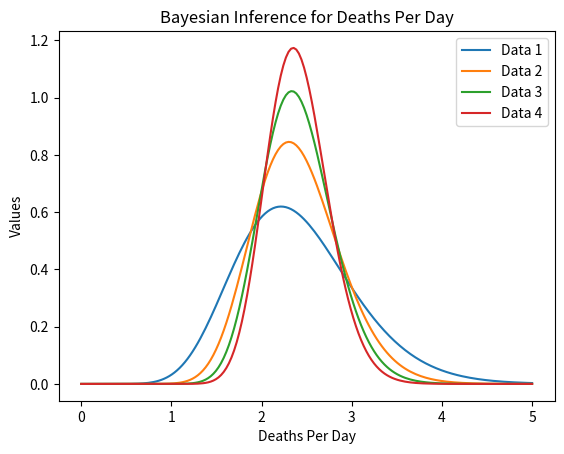

The script that saved this image:
import csv
import numpy as np
import datetime
import math
from scipy import integrate
import matplotlib.pyplot as plt
from scipy.stats import expon
import copy
from scipy.stats import gamma


def oilData(Date, Crude_Oil, Deaths):
    #days, oil, deaths
    data = [None]*len(Date)
    deaths = [None]*len(Deaths)

    #get sum of deaths
    deaths[0]=Deaths[0]
    for i in range(1,len(Date)):
        deaths[i] = Deaths[i]+deaths[i-1]

    count = 0
    #array of dictionaries with data
    for i in range(0,len(Date)):
        if(deaths[i]!=0):
            dic = {"date" : Date[i], "oil" : Crude_Oil[i], "deaths" : deaths[i]}
            data[count] = dic
            count = count +1
    for m in range(0, (len(Date)-count)):
        data.pop()

    return data
#read week 1,2,3,4 data
def getWeeks(data):
    #get data

    dataNew = copy.deepcopy(data)
    for i in range(1,len(data)):
        dataNew[i]["deaths"] = int(data[i]["deaths"])-int(data[i-1]["deaths"])
    data=copy.deepcopy(dataNew)
    
    #I get the 4 seperate weeks of data
    weeks = [[None] for j in range(0,4)]

    dateLoc = 0
    for i in range(0,4):
        tempDate = data[dateLoc]["date"].split("/")

        timeStart = datetime.date(int(tempDate[2]), int(tempDate[0]), int(tempDate[1]))
        timeEnd = timeStart + datetime.timedelta(7)

        firstFound =0
        #I get the dates between those ranges
        for j in range(dateLoc,len(data)):
            tempDateStr = data[j]["date"].split("/")
            tempDate = datetime.date(int(tempDateStr[2]), int(tempDateStr[0]), int(tempDateStr[1]))

            if(tempDate<timeEnd):
                if(firstFound==0):
                    weeks[i][0] = data[j]
                    firstFound = 1
                else:
                    weeks[i].append(data[j])
            else:
                dateLoc = j
                break
    
    return weeks

def MMEMean(weeks):
    n = len(weeks[0])
    sum = 0

    for i in range(0,n):
        sum = sum + int(weeks[0][i]["deaths"])
    
    # print(weeks[1])
    MMEmean = (1/n)*sum

    return MMEmean

def likelihood(mean, type, n):
    if(type == "exp"):
        temp = mean**n
        sum = 0 

def factorial(x):
    prod = 1
    for i in range(1,x):
        prod = prod*x
    return prod


def baysian(weeks):
    sumD1 =0
    sumArray = [None]*4
    lengthArray = [None]*4

    mean = MMEMean(weeks)
    # print(mean)
    x = np.linspace(0, 5, 175)

    #calculate the sum associated with it
    for m in range(0, len(weeks[0])):
        dataPoint = int(weeks[0][m]["deaths"])
        sumD1 = sumD1 + dataPoint
    sumArray[0] = sumD1
    lengthArray[0] = len(weeks[0])


    #get alpha and beta
    alpha = sumD1 +1
    beta = (1/mean) + len(weeks[0])
    myScale = 1/beta

    #graph data
    gamma.pdf(x,alpha, scale = myScale )
    labelName = "Data 1" 
    plt.plot(x, gamma.pdf(x,alpha, scale = myScale ), label = labelName)

    #get map
    mapVal = sumD1/(len(weeks[0])+ (1/beta))
    print(labelName + " MAP Value : " +str(mapVal)) 

    for i in range(1,len(weeks)):
        sum =0
        for m in range(0, len(weeks[i])):
            sum = int(weeks[0][m]["deaths"]) + sum
        lengthArray[i] = lengthArray[i-1]+ len(weeks[i])
        sumArray[i] = sumArray[i-1] + sum

        #alpha and beta for gamma distr
        alpha = sumArray[i] +1
        beta = lengthArray[i] + (1/mean)

        myScale = 1/beta
        labelName = "Data " + str(i+1)

        plt.plot(x, gamma.pdf(x,alpha, scale = myScale ), label = labelName)

        mapVal = sumD1/(len(weeks[0])+ (1/beta))
        print(labelName + " MAP Value : " +str(mapVal)) 
    
    plt.title('Bayesian Inference for Deaths Per Day')
    plt.xlabel('Deaths Per Day')
    plt.ylabel('Values')
    plt.legend()

    plt.show()    


oil = [55.51, 54.09, 53.09, 53.33, 53.29, 52.19, 51.58, 50.06, 49.59, 50.87, 50.94, 50.34, 49.59, 50.0, 51.13, 51.41, 52.03, 52.1, 53.31, 53.77, 53.36, 51.36, 49.78, 48.67, 47.17, 44.83, 46.78, 47.27, 46.78, 45.9, 41.14, 31.05, 34.47, 33.13, 31.56, 31.72, 28.96, 26.96, 20.48, 25.09, 19.48, 23.33, 21.03, 20.75, 16.6, 15.48, 14.1, 20.51, 20.28, 25.18, 28.36, 26.21, 23.54, 24.97, 22.9, 22.36, 19.82, 18.31, 13.64, 15.06, 15.99, 12.17]
dates = ['1/23/2020', '1/24/2020', '1/27/2020', '1/28/2020', '1/29/2020', '1/30/2020', '1/31/2020', '2/3/2020', '2/4/2020', '2/5/2020', '2/6/2020', '2/7/2020', '2/10/2020', '2/11/2020', '2/12/2020', '2/13/2020', '2/14/2020', '2/18/2020', '2/19/2020', '2/20/2020', '2/21/2020', '2/24/2020', '2/25/2020', '2/26/2020', '2/27/2020', '2/28/2020', '3/2/2020', '3/3/2020', '3/4/2020', '3/5/2020', '3/6/2020', '3/9/2020', '3/10/2020', '3/11/2020', '3/12/2020', '3/13/2020', '3/16/2020', '3/17/2020', '3/18/2020', '3/19/2020', '3/20/2020', '3/23/2020', '3/24/2020', '3/25/2020', '3/26/2020', '3/27/2020', '3/30/2020', '3/31/2020', '4/1/2020', '4/2/2020', '4/3/2020', '4/6/2020', '4/7/2020', '4/8/2020', '4/9/2020', '4/13/2020', '4/16/2020', '4/17/2020', '4/22/2020', '4/23/2020', '4/24/2020', '4/27/2020']
deaths = [0, 0, 0, 0, 0, 0, 0, 0, 0, 0, 0, 0, 0, 0, 0, 0, 0, 0, 0, 0, 0, 0, 0, 0, 0, 0, 3, 4, 2, 0, 3, 4, 5, 6, 6, 7, 23, 25, 41, 46, 61, 115, 181, 258, 286, 373, 581, 843, 930, 1111, 1169, 1304, 1999, 1846, 1870, 1551, 2141, 2188, 2179, 2016, 1992, 1355]

data = oilData(dates, oil, deaths)
weeks = getWeeks(data)
baysian(weeks)